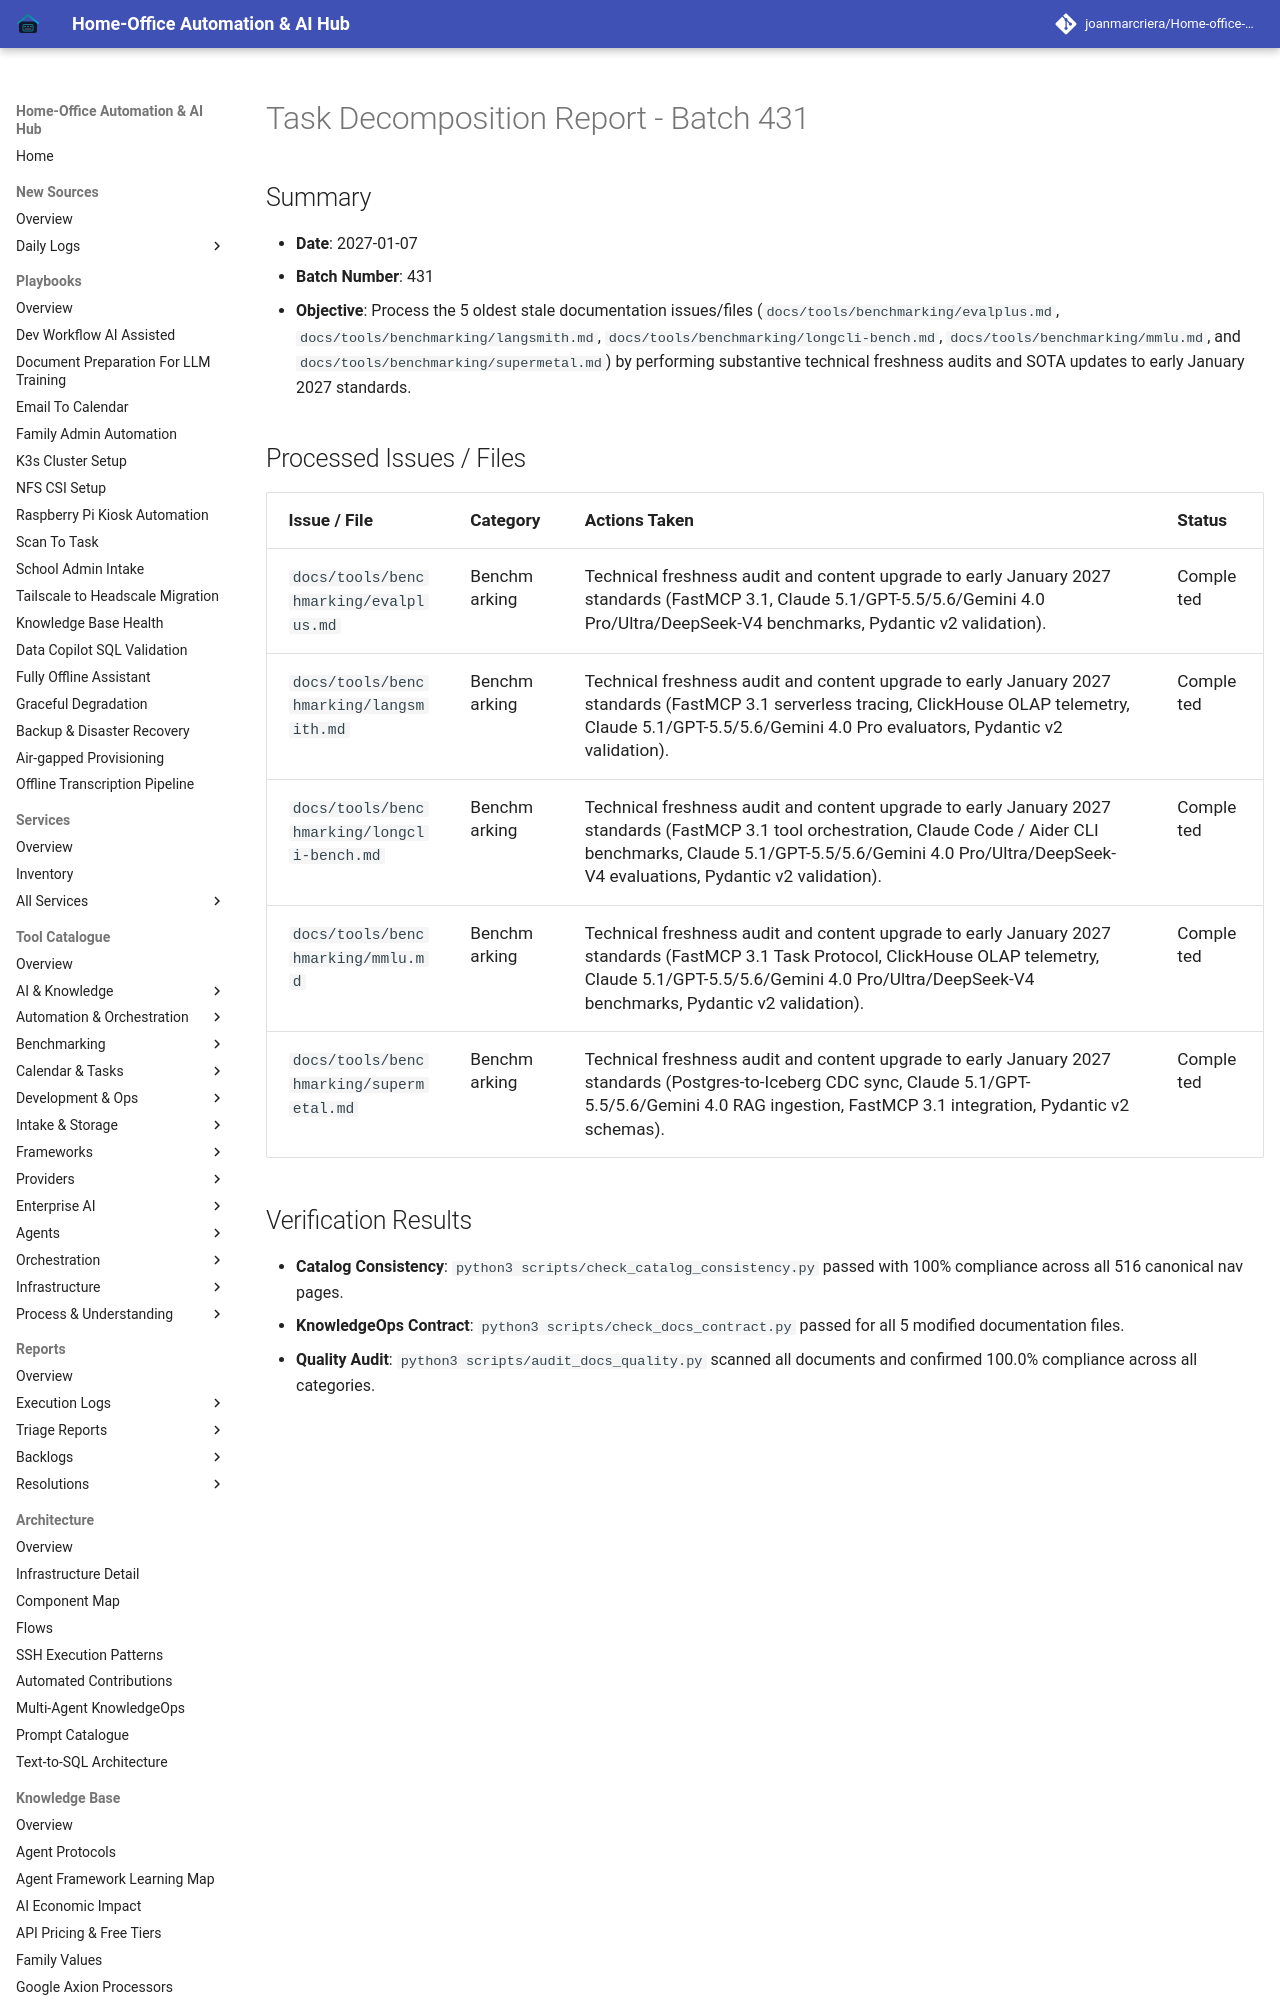

repository: joanmarcriera/Home-office-automations · page: reports/task-decomposition-batch-431/index.html · generator: mkdocs

# Task Decomposition Report - Batch 431

## Summary
- **Date**: 2027-01-07
- **Batch Number**: 431
- **Objective**: Process the 5 oldest stale documentation issues/files (`docs/tools/benchmarking/evalplus.md`, `docs/tools/benchmarking/langsmith.md`, `docs/tools/benchmarking/longcli-bench.md`, `docs/tools/benchmarking/mmlu.md`, and `docs/tools/benchmarking/supermetal.md`) by performing substantive technical freshness audits and SOTA updates to early January 2027 standards.
